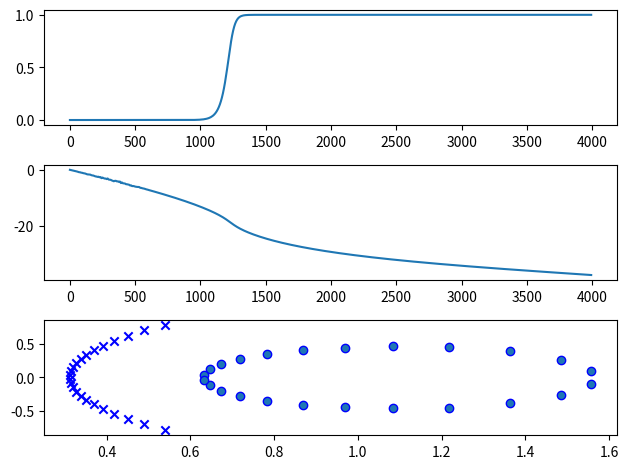

The matplotlib source for this figure:
import numpy as np
import scipy.signal as sig
import matplotlib.pyplot as plt

fs = 8000
[n, w] = sig.buttord(1200 / 4000, 1500 / 4000, 1, 50)
[b, a] = sig.butter(n, w, btype='highpass')
w, h = sig.freqz(b, a, 512, fs=fs)
z, p, k = sig.tf2zpk(b, a)

plt.subplot(3, 1, 1)
plt.plot(w, np.abs(h))

plt.subplot(3, 1, 2)
plt.plot(w, np.unwrap(np.angle(h)))

plt.subplot(3, 1, 3)
plt.scatter(np.real(z), np.imag(z), marker='o', edgecolors='b')
plt.scatter(np.real(p), np.imag(p), marker='x', color='b')
plt.tight_layout()
plt.show()